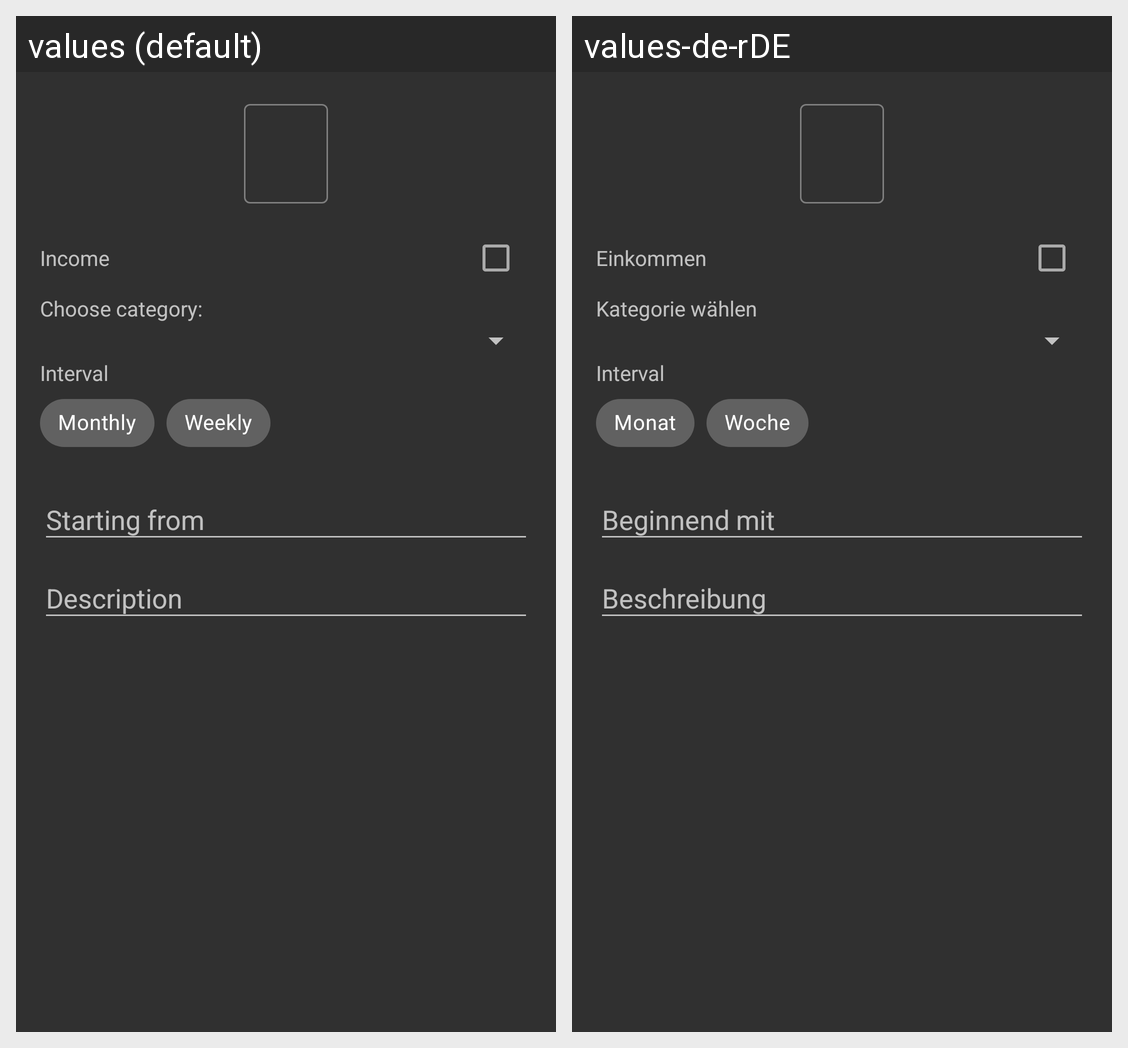

For this localized Android screen grid, give each drawn string resource with its value in every locale shown.
Android screen res/layout/income_manager_add_dialog.xml rendered under 2 locales, left to right: values (default), values-de-rDE. Device: Nexus 5 (rendered at 1080×1920; each locale shown at half size, 540×960, under a caption strip naming it); theme AppTheme.
Strings drawn on this screen, with the default value and each locale's value (text and hints the layout hard-codes, and strings that could not be matched under every locale, appear in the picture but are not listed):

income
  values: Income
  values-de-rDE: Einkommen

choose_categories
  values: Choose category:
  values-de-rDE: Kategorie wählen

interval
  values: Interval
  values-de-rDE: Interval

monthly
  values: Monthly
  values-de-rDE: Monat

weekly
  values: Weekly
  values-de-rDE: Woche

start_date_hint
  values: Starting from
  values-de-rDE: Beginnend mit

description_input_hint
  values: Description
  values-de-rDE: Beschreibung
